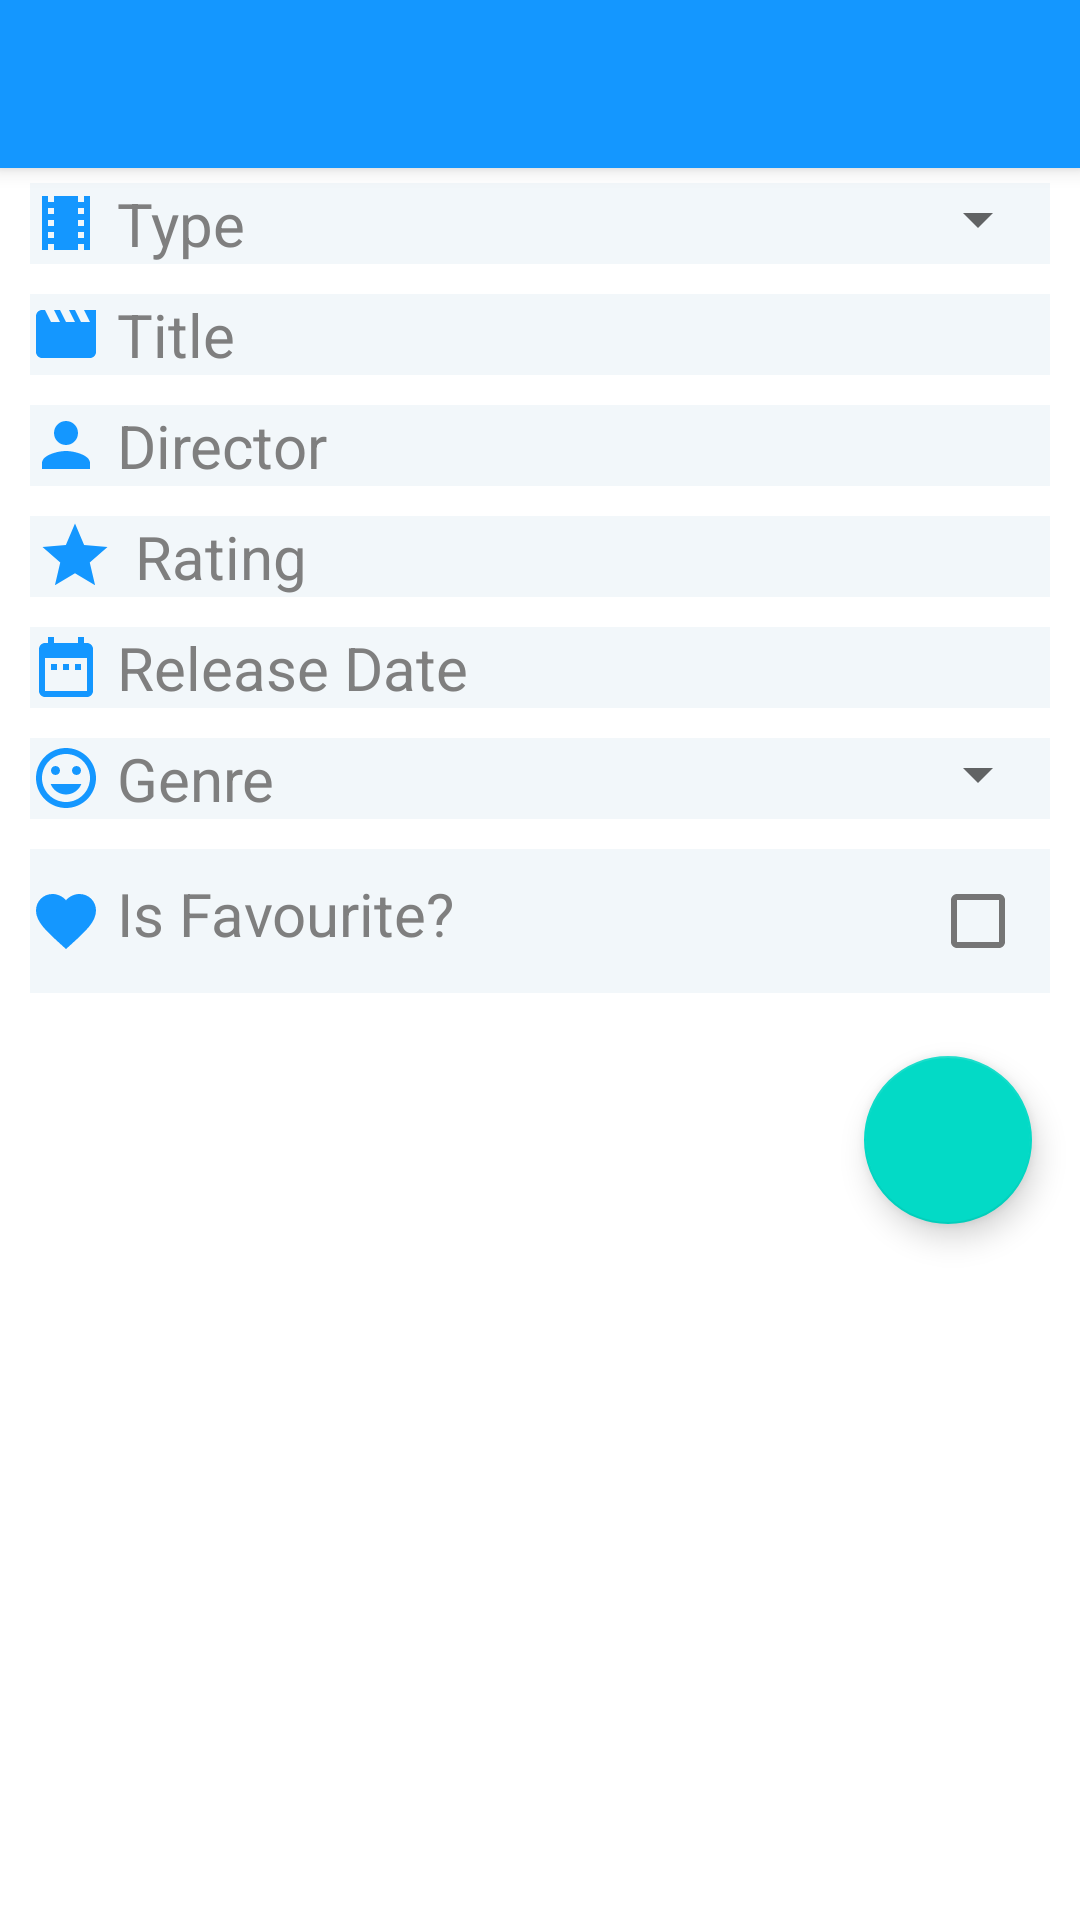

Layout XML and referenced resources for this Android screen:
<!-- AndroidManifest.xml: fallback theme Theme.MaterialComponents.DayNight.NoActionBar -->
<!-- res/layout/add_movie_layout.xml -->
<LinearLayout xmlns:android="http://schemas.android.com/apk/res/android"
    xmlns:app="http://schemas.android.com/apk/res-auto"
    android:layout_width="match_parent"
    android:layout_height="match_parent"
    android:background="@android:color/white"
    android:fitsSystemWindows="true"
    android:orientation="vertical">

    <include
        android:id="@+id/toolbar"
        layout="@layout/toolbar_layout" />

    <LinearLayout
        android:layout_width="match_parent"
        android:layout_height="wrap_content"
        android:layout_marginLeft="10dp"
        android:layout_marginTop="5dp"
        android:layout_marginRight="10dp"
        android:layout_marginBottom="5dp"
        android:background="@color/TransparencyBlue"
        android:orientation="horizontal">

        <ImageView
            android:id="@+id/movieType"
            android:layout_width="wrap_content"
            android:layout_height="26dp"
            android:layout_gravity="center"
            android:layout_marginRight="5dp"
            app:srcCompat="@drawable/ic_movie_type_24" />

        <TextView
            android:id="@+id/typeText"
            android:layout_width="wrap_content"
            android:layout_height="wrap_content"
            android:layout_weight="10"
            android:text="@string/movieType"
            android:textColor="@color/LightGrey"
            android:textSize="20sp" />

        <Spinner
            android:id="@+id/moviespinner"
            android:layout_width="wrap_content"
            android:layout_height="wrap_content"
            android:prompt="@string/movieType"
            android:spinnerMode="dialog" />
    </LinearLayout>

    <LinearLayout
        android:layout_width="match_parent"
        android:layout_height="wrap_content"
        android:layout_marginLeft="10dp"
        android:layout_marginTop="5dp"
        android:layout_marginRight="10dp"
        android:layout_marginBottom="5dp"
        android:background="@color/TransparencyBlue"
        android:orientation="horizontal">

        <ImageView
            android:id="@+id/movie_icon"
            android:layout_width="wrap_content"
            android:layout_height="26dp"
            android:layout_gravity="center"
            android:layout_marginRight="5dp"
            app:srcCompat="@drawable/ic_movie_24dp" />

        <TextView
            android:id="@+id/titleText"
            android:layout_width="wrap_content"
            android:layout_height="wrap_content"
            android:layout_marginRight="8dp"
            android:text="@string/title"
            android:textColor="@color/LightGrey"
            android:textSize="20sp" />
        <EditText
            android:id="@+id/titleEditText"
            android:layout_width="0dp"
            android:layout_height="wrap_content"
            android:layout_weight="10"
            android:background="#00000000" />

    </LinearLayout>

    <LinearLayout
        android:layout_width="match_parent"
        android:layout_height="wrap_content"
        android:layout_marginLeft="10dp"
        android:layout_marginTop="5dp"
        android:layout_marginRight="10dp"
        android:layout_marginBottom="5dp"
        android:background="@color/TransparencyBlue"
        android:orientation="horizontal">

        <ImageView
            android:id="@+id/director_icon"
            android:layout_width="wrap_content"
            android:layout_height="26dp"
            android:layout_gravity="center"
            android:layout_marginRight="5dp"
            app:srcCompat="@drawable/ic_person_24dp" />

        <TextView
            android:id="@+id/directorText"
            android:layout_width="wrap_content"
            android:layout_height="wrap_content"
            android:layout_marginRight="8dp"
            android:text="@string/director"
            android:textColor="@color/LightGrey"
            android:textSize="20sp" />
        <EditText
            android:id="@+id/directorEditText"
            android:layout_width="0dp"
            android:layout_height="wrap_content"
            android:layout_weight="10"
            android:background="#00000000" />
    </LinearLayout>

    <LinearLayout
        android:layout_width="match_parent"
        android:layout_height="wrap_content"
        android:layout_marginLeft="10dp"
        android:layout_marginTop="5dp"
        android:layout_marginRight="10dp"
        android:layout_marginBottom="5dp"
        android:background="@color/TransparencyBlue"
        android:orientation="horizontal">

        <ImageView
            android:id="@+id/rating_icon"
            android:layout_width="wrap_content"
            android:layout_height="26dp"
            android:layout_gravity="center"
            android:layout_marginRight="5dp"
            app:srcCompat="@drawable/ic_star_24dp" />

        <TextView
            android:id="@+id/ratingText"
            android:layout_width="wrap_content"
            android:layout_height="wrap_content"
            android:layout_marginRight="8dp"
            android:text="@string/rating"
            android:textColor="@color/LightGrey"
            android:textSize="20sp" />
        <EditText
            android:id="@+id/ratingEditText"
            android:layout_width="0dp"
            android:layout_height="wrap_content"
            android:layout_weight="10"
            android:inputType="numberDecimal"
            android:background="#00000000" />

    </LinearLayout>

    <LinearLayout
        android:id="@+id/release_date"
        android:layout_width="match_parent"
        android:layout_height="wrap_content"
        android:layout_marginLeft="10dp"
        android:layout_marginTop="5dp"
        android:layout_marginRight="10dp"
        android:layout_marginBottom="5dp"
        android:background="@color/TransparencyBlue"
        android:orientation="horizontal">

        <ImageView
            android:id="@+id/date_icon"
            android:layout_width="wrap_content"
            android:layout_height="26dp"
            android:layout_gravity="center"
            android:layout_marginRight="5dp"
            app:srcCompat="@drawable/ic_date_range_24dp" />

        <TextView
            android:id="@+id/dateText"
            android:layout_width="wrap_content"
            android:layout_height="wrap_content"
            android:layout_marginRight="8dp"
            android:text="@string/date"
            android:textColor="@color/LightGrey"
            android:textSize="20sp" />

    </LinearLayout>

    <LinearLayout
        android:layout_width="match_parent"
        android:layout_height="wrap_content"
        android:layout_marginLeft="10dp"
        android:layout_marginTop="5dp"
        android:layout_marginRight="10dp"
        android:layout_marginBottom="5dp"
        android:background="@color/TransparencyBlue"
        android:orientation="horizontal">

        <ImageView
            android:id="@+id/genre_icon"
            android:layout_width="wrap_content"
            android:layout_height="26dp"
            android:layout_gravity="center"
            android:layout_marginRight="5dp"
            app:srcCompat="@drawable/ic_tag_faces_24dp" />

        <TextView
            android:id="@+id/genreText"
            android:layout_width="wrap_content"
            android:layout_height="wrap_content"
            android:layout_weight="10"
            android:text="@string/genre"
            android:textColor="@color/LightGrey"
            android:textSize="20sp" />

        <Spinner
            android:id="@+id/spinner"
            android:layout_width="wrap_content"
            android:layout_height="wrap_content"
            android:prompt="@string/genre"
            android:spinnerMode="dialog" />
    </LinearLayout>

    <LinearLayout
        android:layout_width="match_parent"
        android:layout_height="wrap_content"
        android:layout_marginLeft="10dp"
        android:layout_marginTop="5dp"
        android:layout_marginRight="10dp"
        android:layout_marginBottom="5dp"
        android:background="@color/TransparencyBlue"
        android:orientation="horizontal">

        <ImageView
            android:id="@+id/favourite_icon"
            android:layout_width="wrap_content"
            android:layout_height="26dp"
            android:layout_gravity="center"
            android:layout_marginRight="5dp"
            app:srcCompat="@drawable/ic_full_favorite_24" />

        <TextView
            android:id="@+id/favouriteText"
            android:layout_width="0dp"
            android:layout_height="wrap_content"
            android:layout_weight="10"
            android:text="@string/favourite"
            android:textColor="@color/LightGrey"
            android:textSize="20sp" />

        <CheckBox
            android:id="@+id/favourite_checkbox"
            android:layout_width="wrap_content"
            android:layout_height="wrap_content" />
    </LinearLayout>

    <com.google.android.material.floatingactionbutton.FloatingActionButton
        android:id="@+id/add_fab"
        android:layout_width="wrap_content"
        android:layout_height="wrap_content"
        android:layout_gravity="end"
        android:layout_margin="16dp"
        android:background="@color/LightBlue"
        android:src ="@drawable/ic_add_24dp" />

</LinearLayout>
<!-- res/layout/toolbar_layout.xml (included above) -->
<?xml version="1.0" encoding="utf-8"?>
<androidx.appcompat.widget.Toolbar xmlns:android="http://schemas.android.com/apk/res/android"
    xmlns:app="http://schemas.android.com/apk/res-auto"
    android:layout_width="match_parent"
    android:layout_height="?attr/actionBarSize"
    android:background="@color/LightBlue"
    android:elevation="4dp"
    android:theme="@style/ThemeOverlay.AppCompat.Dark.ActionBar"
    app:contentInsetLeft="0dp"
    app:contentInsetStart="0dp"
    app:layout_collapseMode="pin">

</androidx.appcompat.widget.Toolbar>
<!-- resources referenced by this layout -->
<resources>
  <color name="LightBlue">#1497FF</color>
  <color name="LightGrey">#7F7F7F</color>
  <color name="TransparencyBlue">#0D0E60A1</color>
  <!-- drawable ic_date_range_24dp (drawable) -->
  <vector xmlns:android="http://schemas.android.com/apk/res/android"
          android:width="24dp"
          android:height="24dp"
          android:viewportWidth="24.0"
          android:viewportHeight="24.0">
      <path
          android:fillColor="@color/LightBlue"
          android:pathData="M9,11L7,11v2h2v-2zM13,11h-2v2h2v-2zM17,11h-2v2h2v-2zM19,4h-1L18,2h-2v2L8,4L8,2L6,2v2L5,4c-1.11,0 -1.99,0.9 -1.99,2L3,20c0,1.1 0.89,2 2,2h14c1.1,0 2,-0.9 2,-2L21,6c0,-1.1 -0.9,-2 -2,-2zM19,20L5,20L5,9h14v11z"/>
  </vector>
  <!-- drawable ic_full_favorite_24 (drawable) -->
  <vector xmlns:android="http://schemas.android.com/apk/res/android"
  android:width="24dp"
  android:height="24dp"
  android:viewportWidth="24.0"
  android:viewportHeight="24.0">
  <path
      android:fillColor="@color/LightBlue"
      android:pathData="M12,21.35l-1.45,-1.32C5.4,15.36 2,12.28 2,8.5 2,5.42 4.42,3 7.5,3c1.74,0 3.41,0.81 4.5,2.09C13.09,3.81 14.76,3 16.5,3 19.58,3 22,5.42 22,8.5c0,3.78 -3.4,6.86 -8.55,11.54L12,21.35z"/>
  </vector>
  <!-- drawable ic_movie_24dp (drawable) -->
  <vector xmlns:android="http://schemas.android.com/apk/res/android"
          android:width="24dp"
          android:height="24dp"
          android:viewportWidth="24.0"
          android:viewportHeight="24.0">
      <path
          android:fillColor="@color/LightBlue"
          android:pathData="M18,4l2,4h-3l-2,-4h-2l2,4h-3l-2,-4H8l2,4H7L5,4H4c-1.1,0 -1.99,0.9 -1.99,2L2,18c0,1.1 0.9,2 2,2h16c1.1,0 2,-0.9 2,-2V4h-4z"/>
  </vector>
  <!-- drawable ic_movie_type_24 (drawable) -->
  <vector xmlns:android="http://schemas.android.com/apk/res/android"
  android:width="24dp"
  android:height="24dp"
  android:viewportWidth="24.0"
  android:viewportHeight="24.0">
  <path
      android:fillColor="@color/LightBlue"
      android:pathData="M18,3v2h-2L16,3L8,3v2L6,5L6,3L4,3v18h2v-2h2v2h8v-2h2v2h2L20,3h-2zM8,17L6,17v-2h2v2zM8,13L6,13v-2h2v2zM8,9L6,9L6,7h2v2zM18,17h-2v-2h2v2zM18,13h-2v-2h2v2zM18,9h-2L16,7h2v2z"/>
  </vector>
  <!-- drawable ic_person_24dp (drawable) -->
  <vector xmlns:android="http://schemas.android.com/apk/res/android"
          android:width="24dp"
          android:height="24dp"
          android:viewportWidth="24.0"
          android:viewportHeight="24.0">
      <path
          android:fillColor="@color/LightBlue"
          android:pathData="M12,12c2.21,0 4,-1.79 4,-4s-1.79,-4 -4,-4 -4,1.79 -4,4 1.79,4 4,4zM12,14c-2.67,0 -8,1.34 -8,4v2h16v-2c0,-2.66 -5.33,-4 -8,-4z"/>
  </vector>
  <!-- drawable ic_star_24dp (drawable) -->
  <vector xmlns:android="http://schemas.android.com/apk/res/android"
          android:width="30dp"
          android:height="30dp"
          android:viewportWidth="24.0"
          android:viewportHeight="24.0">
      <path
          android:fillColor="#1497FF"
          android:pathData="M12,17.27L18.18,21l-1.64,-7.03L22,9.24l-7.19,-0.61L12,2 9.19,8.63 2,9.24l5.46,4.73L5.82,21z"/>
  </vector>
  <string name="date">Release Date </string>
  <string name="director">Director</string>
  <string name="favourite">Is Favourite?</string>
  <string name="genre">Genre</string>
  <string name="movieType">Type</string>
  <string name="rating">Rating</string>
  <string name="title">Title</string>
</resources>
